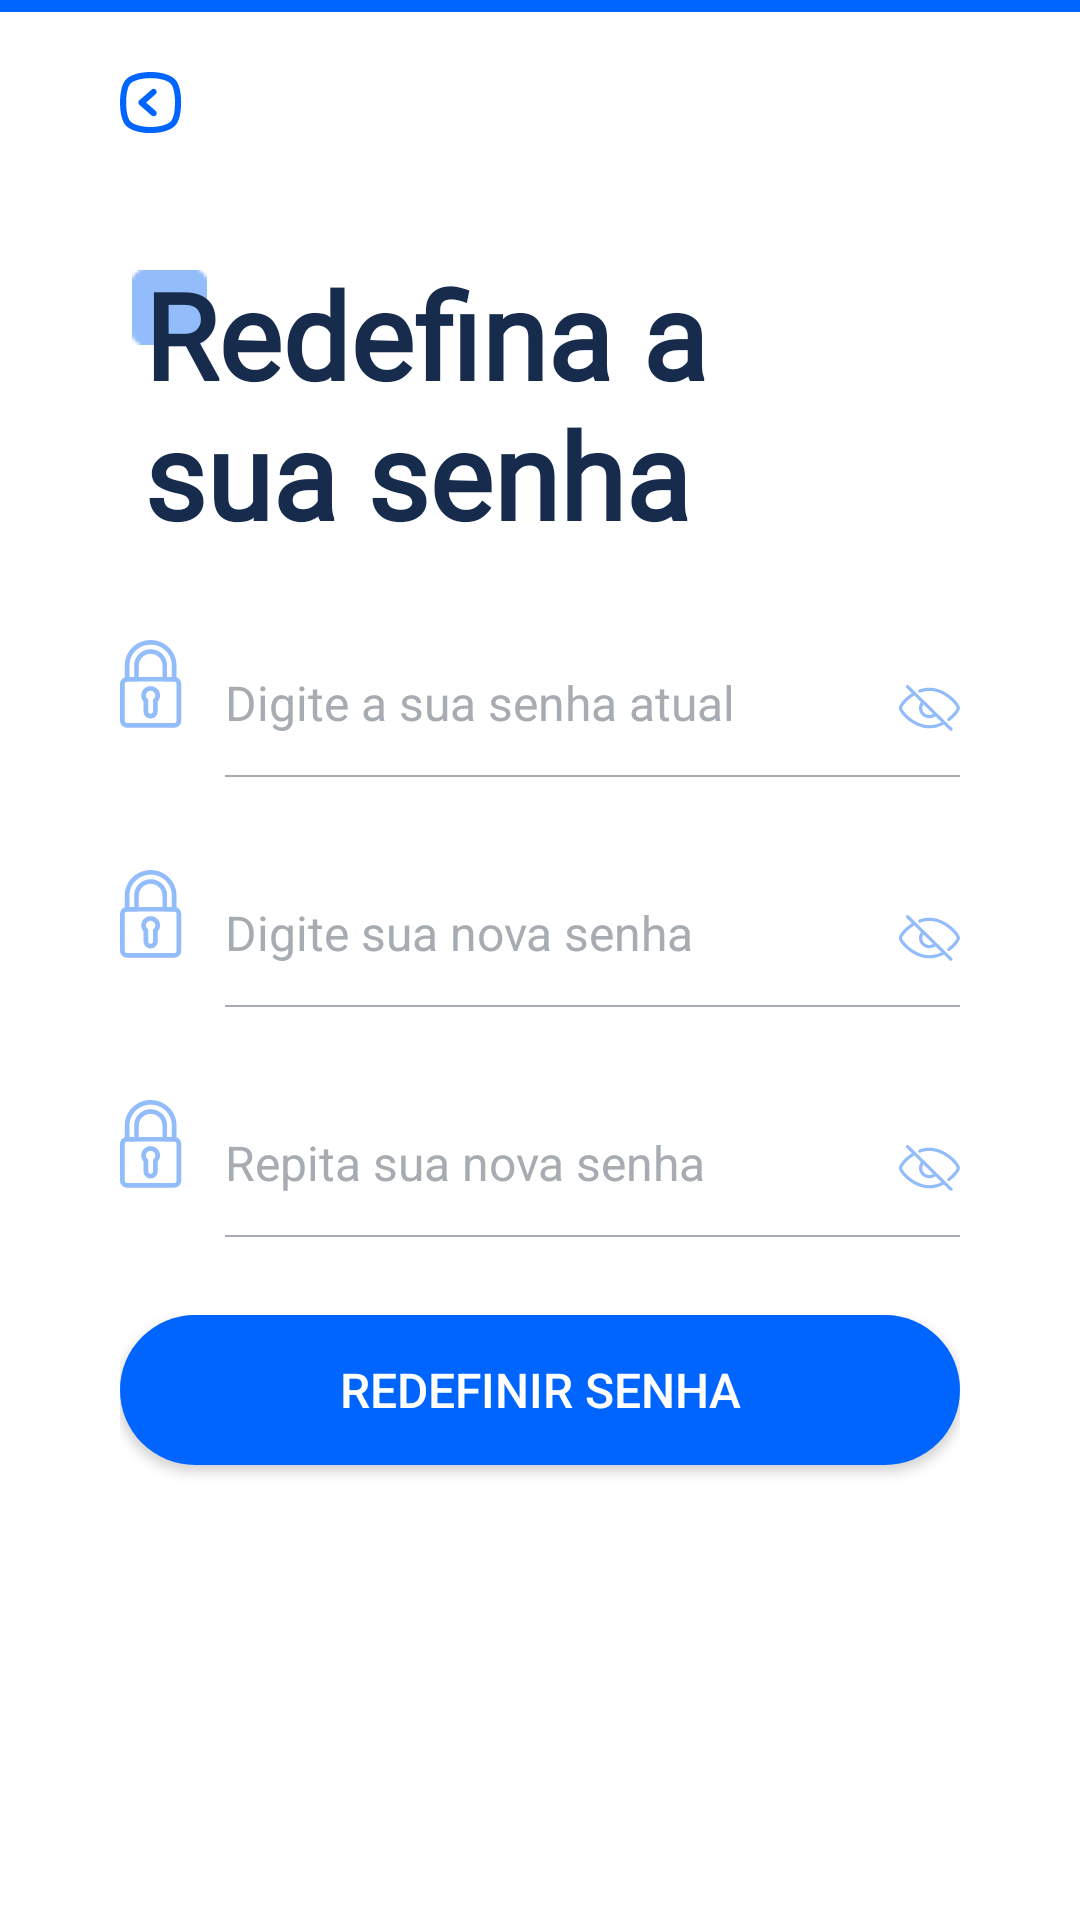

Layout XML and referenced resources for this Android screen:
<!-- AndroidManifest.xml: application theme Theme.Desafio -->
<!-- res/layout/activity_redefinirsenha.xml -->
<?xml version="1.0" encoding="utf-8"?>
<ScrollView
    xmlns:android="http://schemas.android.com/apk/res/android"
    xmlns:app="http://schemas.android.com/apk/res-auto"
    xmlns:tools="http://schemas.android.com/tools"
    android:layout_width="match_parent"
    android:layout_height="match_parent"
    android:orientation="vertical"
    android:background="@android:color/white"
    tools:context=".RedefinirSenhaActivity">

    <LinearLayout
        android:layout_width="match_parent"
        android:layout_height="wrap_content"
        android:orientation="vertical"
        tools:context=".RedefinirSenhaActivity">
    <View
        android:layout_width="match_parent"
        android:layout_height="4dp"
        android:background="@color/principal"
        />

    <LinearLayout
        android:layout_width="match_parent"
        android:layout_height="wrap_content"
        android:gravity="top|center_horizontal"
        android:orientation="vertical"
        >

        <ImageView
            android:id="@+id/back"
            android:layout_width="wrap_content"
            android:layout_height="wrap_content"
            android:layout_gravity="start"
            android:layout_marginStart="40dp"
            android:layout_marginTop="20dp"
            android:src="@drawable/ic_back_svg" />

        <ImageView
            android:layout_width="wrap_content"
            android:layout_height="wrap_content"
            android:layout_gravity="center_horizontal"
            android:src="@drawable/redefinirsenha_svg"
            android:layout_marginTop="10dp"
            />

    </LinearLayout>

    <FrameLayout
        android:layout_width="match_parent"
        android:layout_height="wrap_content"
        android:layout_marginTop="35dp"
        android:layout_marginHorizontal="44dp">

        <ImageView
            android:layout_width="25dp"
            android:layout_height="25dp"
            app:srcCompat="@drawable/ic_retangulo_detalhe"/>

        <TextView
            android:id="@+id/cadastro_"
            android:layout_width="wrap_content"
            android:layout_height="wrap_content"
            android:text="@string/titulo_redefinir"
            android:textAppearance="@style/login_"
            android:paddingStart="4dp"
            android:includeFontPadding="false"
            android:textStyle="bold"
            android:textColor="@color/texto"
            />

    </FrameLayout>


    <FrameLayout
        android:layout_width="match_parent"
        android:layout_height="wrap_content"
        android:layout_marginTop="30dp"
        android:layout_marginHorizontal="40dp">

        <ImageView
            android:layout_width="wrap_content"
            android:layout_height="wrap_content"
            android:src="@drawable/ic_senha_svg" />

        <EditText
            android:id="@+id/senha_atual"
            android:layout_width="match_parent"
            android:layout_height="wrap_content"
            android:layout_marginStart="35dp"
            android:textColor="@color/texto"
            android:hint="Digite a sua senha atual"
            android:textColorHint="@color/inserção"
            style="@style/EditTextStyle"
            android:paddingBottom="15dp"
            android:layout_marginTop="10dp"
            android:textSize="16sp"
            android:inputType="textPassword"
            />

        <ImageView
            android:id="@+id/esconde_svg"
            android:layout_width="wrap_content"
            android:layout_height="wrap_content"
            android:src="@drawable/ic_esconde_svg"
            android:layout_gravity="end"
            android:layout_marginTop="15dp"
            android:clickable="true"
            android:focusable="true"
            />
    </FrameLayout>

        <FrameLayout
            android:layout_width="match_parent"
            android:layout_height="wrap_content"
            android:layout_marginTop="30dp"
            android:layout_marginHorizontal="40dp">

            <ImageView
                android:layout_width="wrap_content"
                android:layout_height="wrap_content"
                android:src="@drawable/ic_senha_svg" />

            <EditText
                android:id="@+id/senha_nova"
                android:layout_width="match_parent"
                android:layout_height="wrap_content"
                android:layout_marginLeft="35dp"
                android:textColor="@color/texto"
                android:hint="Digite sua nova senha"
                android:textColorHint="@color/inserção"
                style="@style/EditTextStyle"
                android:paddingBottom="15dp"
                android:layout_marginTop="10dp"
                android:textSize="16sp"
                android:inputType="textPassword"
                />

            <ImageView
                android:id="@+id/esconde_svg2"
                android:layout_width="wrap_content"
                android:layout_height="wrap_content"
                android:src="@drawable/ic_esconde_svg"
                android:layout_gravity="end"
                android:layout_marginTop="15dp"
                android:clickable="true"
                android:focusable="true"
                />
        </FrameLayout>
        <FrameLayout
            android:layout_width="match_parent"
            android:layout_height="wrap_content"
            android:layout_marginTop="30dp"
            android:layout_marginHorizontal="40dp">

            <ImageView
                android:layout_width="wrap_content"
                android:layout_height="wrap_content"
                android:src="@drawable/ic_senha_svg" />

            <EditText
                android:id="@+id/senha_nova2"
                android:layout_width="match_parent"
                android:layout_height="wrap_content"
                android:layout_marginLeft="35dp"
                android:textColor="@color/texto"
                android:hint="Repita sua nova senha"
                android:textColorHint="@color/inserção"
                style="@style/EditTextStyle"
                android:paddingBottom="15dp"
                android:layout_marginTop="10dp"
                android:textSize="16sp"
                android:inputType="textPassword"
                />

            <ImageView
                android:id="@+id/esconde_svgNovaSenha2"
                android:layout_width="wrap_content"
                android:layout_height="wrap_content"
                android:src="@drawable/ic_esconde_svg"
                android:layout_gravity="end"
                android:layout_marginTop="15dp"
                android:clickable="true"
                android:focusable="true"
                />
        </FrameLayout>

    <LinearLayout
        android:layout_width="match_parent"
        android:layout_height="wrap_content"
        android:orientation="vertical"
        android:layout_marginTop="25dp"
        android:layout_marginLeft="40dp"
        android:layout_marginRight="40dp"
        android:gravity="center_horizontal">

        <Button
            android:id="@+id/btn_redifini"
            android:layout_width="match_parent"
            android:layout_height="50dp"
            android:background="@drawable/btn_rounded"
            android:text="@string/redefinir"
            android:textColor="#FFFFFF"
            android:textSize="16sp"
            android:layout_marginBottom="30dp"
            />

    </LinearLayout>


</LinearLayout>
</ScrollView>
<!-- resources referenced by this layout -->
<resources>
  <color name="principal">#0065FF</color>
  <color name="texto">#172B4D</color>
  <!-- drawable btn_rounded (drawable) -->
  <shape xmlns:android="http://schemas.android.com/apk/res/android"
      android:shape="rectangle">
      <corners android:radius="50dp"/>
      <solid android:color="@color/principal"/>
  </shape>
  <!-- drawable ic_back_svg (drawable) -->
  <vector xmlns:android="http://schemas.android.com/apk/res/android"
      android:width="21dp"
      android:height="21dp"
      android:viewportWidth="21"
      android:viewportHeight="21">
    <path
        android:pathData="M18.562,2.679C17.106,1.018 13.979,0 10.19,0C6.401,0 3.275,1.018 1.818,2.679C-0.606,5.49 -0.606,14.901 1.818,17.691C3.275,19.351 6.401,20.369 10.19,20.369C13.979,20.369 17.105,19.351 18.562,17.691C20.986,14.88 20.986,5.49 18.562,2.678V2.679ZM17.014,16.357C15.995,17.538 13.245,18.333 10.19,18.333C7.135,18.333 4.385,17.538 3.356,16.357C1.614,14.32 1.614,6.029 3.356,4.013C4.385,2.831 7.134,2.037 10.19,2.037C13.246,2.037 15.995,2.831 17.014,4.013C18.766,6.029 18.766,14.34 17.014,16.357Z"
        android:fillColor="#0065FF"/>
    <path
        android:pathData="M11.972,5.948C11.794,5.745 11.542,5.622 11.273,5.605C11.004,5.587 10.739,5.678 10.536,5.856L6.462,9.421C6.243,9.614 6.117,9.892 6.117,10.184C6.117,10.477 6.243,10.755 6.462,10.948L10.536,14.513C10.722,14.677 10.961,14.767 11.208,14.768C11.501,14.767 11.779,14.641 11.972,14.421C12.15,14.219 12.241,13.954 12.224,13.684C12.206,13.415 12.083,13.164 11.881,12.985L8.682,10.184L11.88,7.384H11.881C12.083,7.205 12.206,6.954 12.224,6.684C12.241,6.415 12.15,6.15 11.972,5.948L11.972,5.948Z"
        android:fillColor="#0065FF"/>
  </vector>
  <string name="redefinir">Redefinir Senha</string>
  <string name="titulo_redefinir">Redefina a \nsua senha</string>
  <style name="EditTextStyle" parent="Widget.AppCompat.EditText">
          <item name="android:background">@drawable/edittext_background</item>
      </style>
  <style name="login_">
          <item name="android:textSize">40sp</item>
          <item name="android:textColor">#172B4D</item>
          <item name="android:fontFamily">@font/roboto_regular</item>
      </style>
  <style name="Theme.Desafio" parent="Theme.MaterialComponents.DayNight.NoActionBar">
          
          <item name="android:statusBarColor">@color/fundo_vaga</item>
          <item name="android:navigationBarColor">@color/white</item>
          <item name="colorPrimary">@color/principal</item>
          <item name="colorPrimaryVariant">@color/purple_700</item>
          <item name="colorOnPrimary">@color/white</item>
          
          <item name="colorSecondary">@color/teal_200</item>
          <item name="colorSecondaryVariant">@color/teal_700</item>
          <item name="colorOnSecondary">@color/black</item>
          
          
      </style>
  <!-- drawable edittext_background (drawable) -->
  <?xml version="1.0" encoding="utf-8"?>
  <layer-list xmlns:android="http://schemas.android.com/apk/res/android" >
  
      <item android:bottom="1dp"
          android:left="-2dp"
          android:right="-2dp"
          android:top="-2dp">
          <shape android:shape="rectangle" >
              <stroke
                  android:width="0.8dp"
                  android:color="@color/inserção" />
          </shape>
      </item>
  
  </layer-list>
  <color name="fundo_vaga">#141B28</color>
  <color name="white">#FFFFFFFF</color>
  <color name="purple_700">#FF3700B3</color>
  <color name="teal_200">#FF03DAC5</color>
  <color name="teal_700">#FF018786</color>
  <color name="black">#FF000000</color>
</resources>
